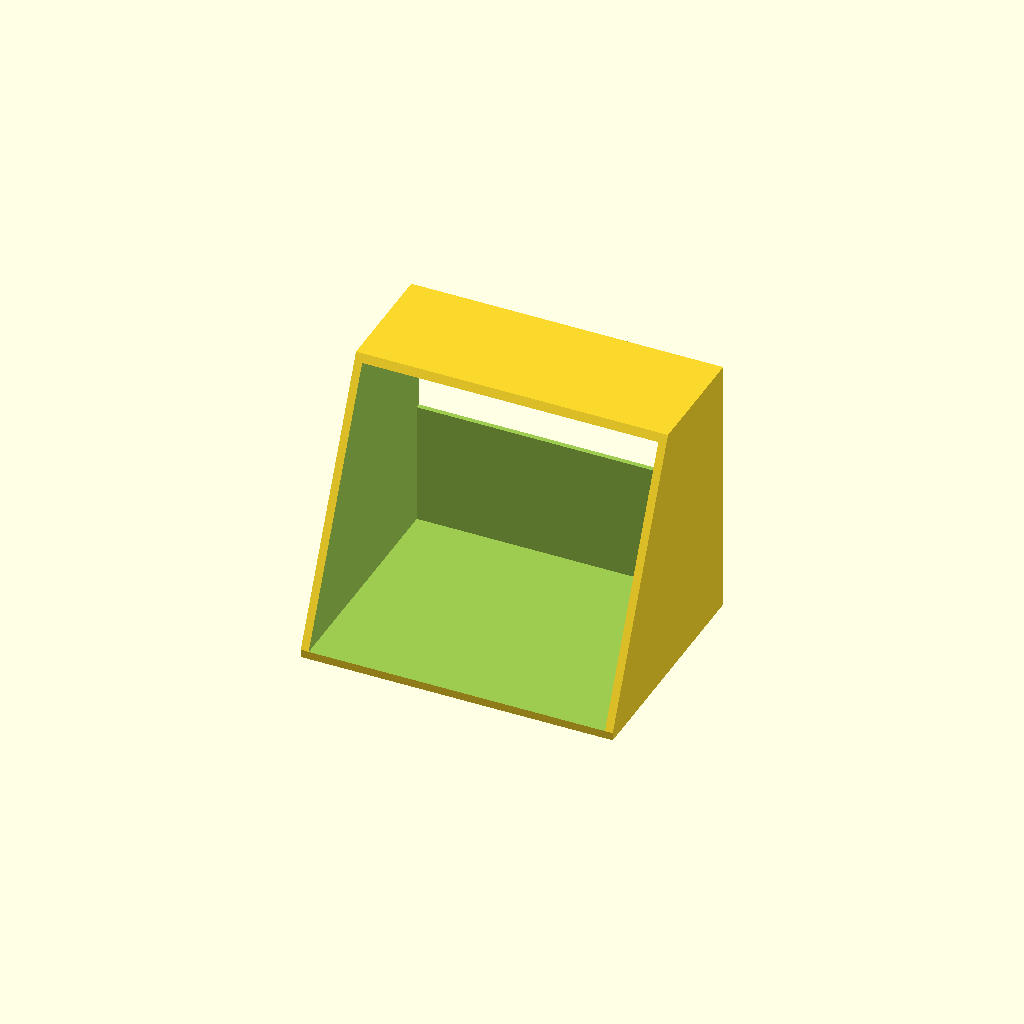
Cell 1: the model at its default parameters.
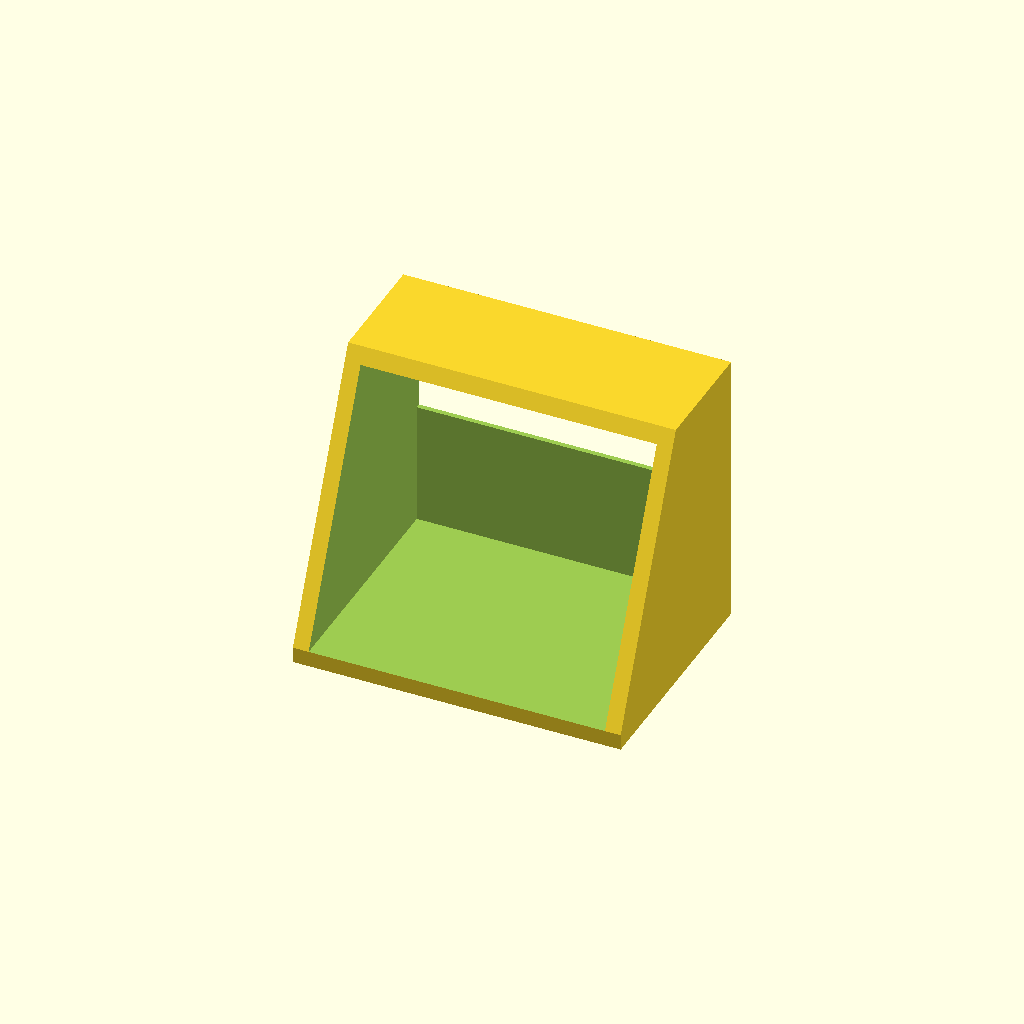
Cell 2 — extrusion_width set to 0.8, the other parameters unchanged.
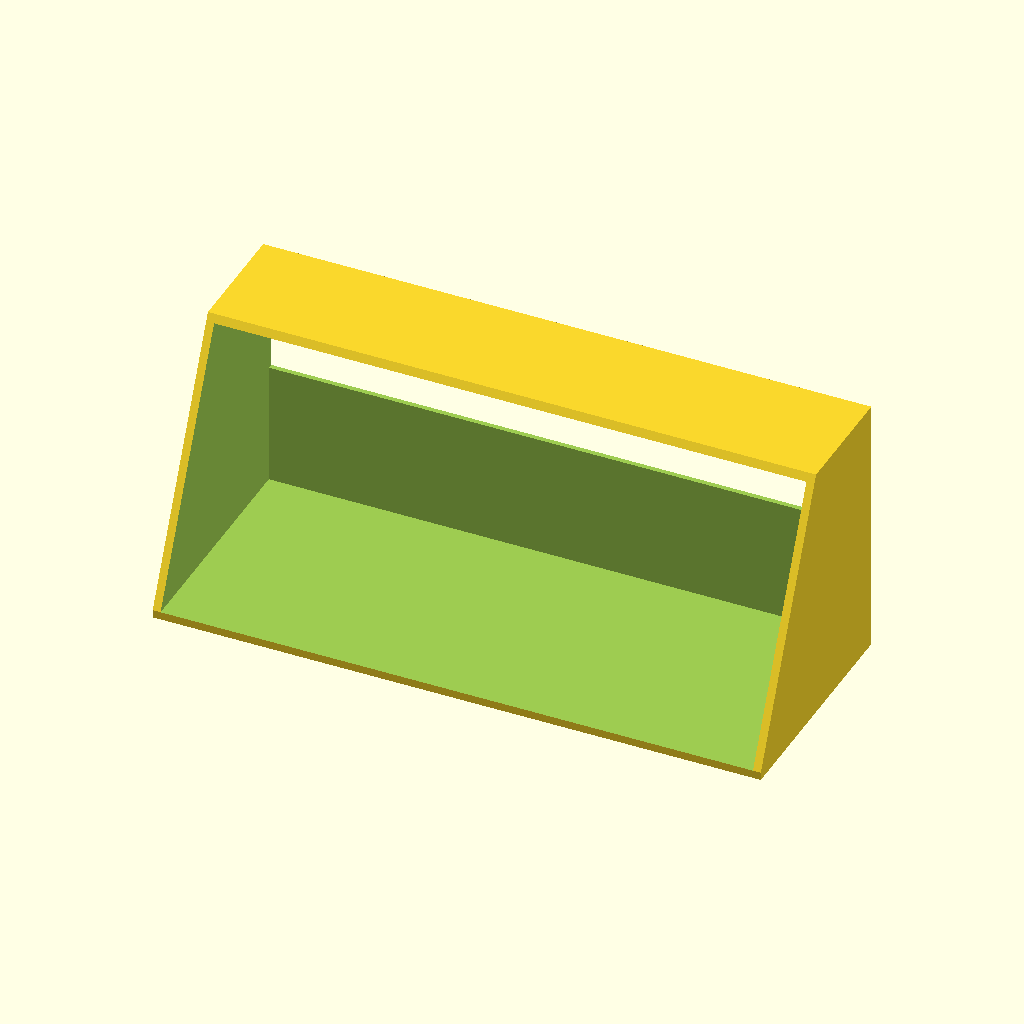
Cell 3: width = 120 (everything else at default).
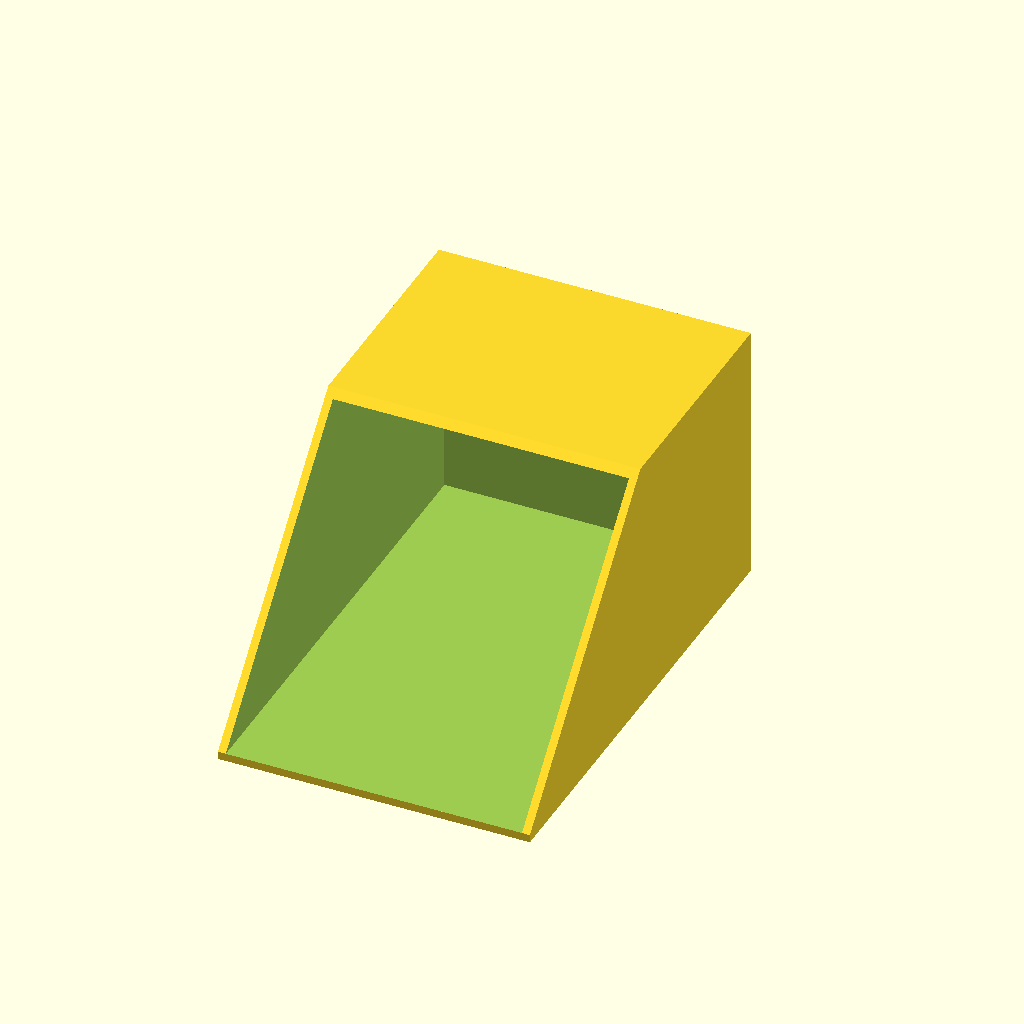
Cell 4: depth = 48 (everything else at default).
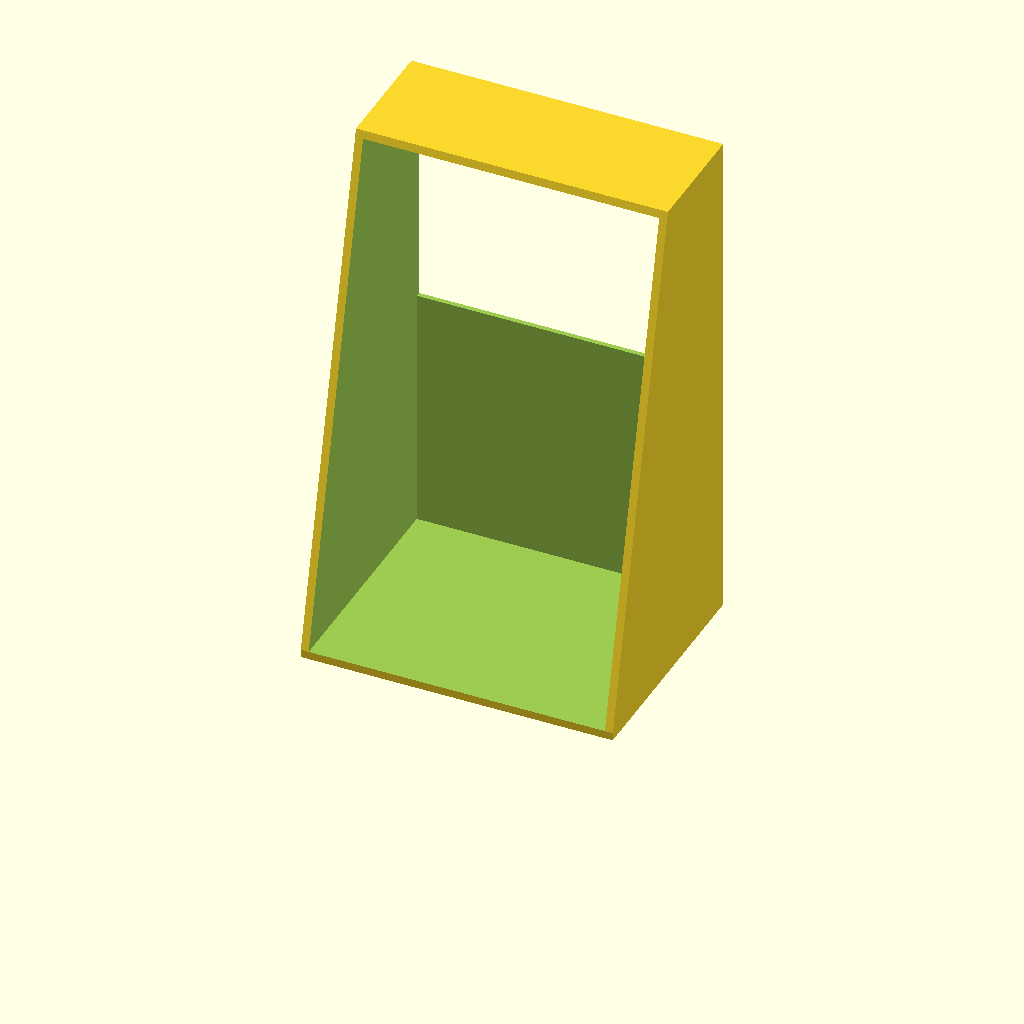
Cell 5: height = 100 (everything else at default).
All cells are drawn from one camera (rotation 55°, 0°, 25°, orthographic, colour scheme Cornfield), so only the parameter changes between them.
OpenSCAD source file shelves/webcam_shelf.scad:
include <../lib/util.scad>;

resolution      = 64;
extrusion_width = 0.4;

width  = 60;
depth  = 24;
height = 50;
wall_thickness = extrusion_width*4;
shelf_thickness = wall_thickness; // account for the angle that we're printing?

module webcam_shelf() {
  module body() {
    hull() {
      translate([0,0,height+shelf_thickness/2]) {
        cube([width+wall_thickness*2,depth,shelf_thickness],center=true);
      }
      translate([0,-depth/2,-shelf_thickness/2]) {
        cube([width+wall_thickness*2,depth*2,shelf_thickness],center=true);
      }
    }
  }

  module holes() {
    translate([0,0,height*0.75]) {
      cube([width,depth*4,height*0.5],center=true);
    }
    translate([0,(depth/2+1)*front,height*0.3]) {
      cube([width,depth*2,height*0.6],center=true);
    }
  }

  difference() {
    body();
    holes();
  }
}

webcam_shelf();
Customizer parameters (derived from the source; name, type, default, range or options):
resolution: number, default 64
extrusion_width: number, default 0.4
width: number, default 60
depth: number, default 24
height: number, default 50
